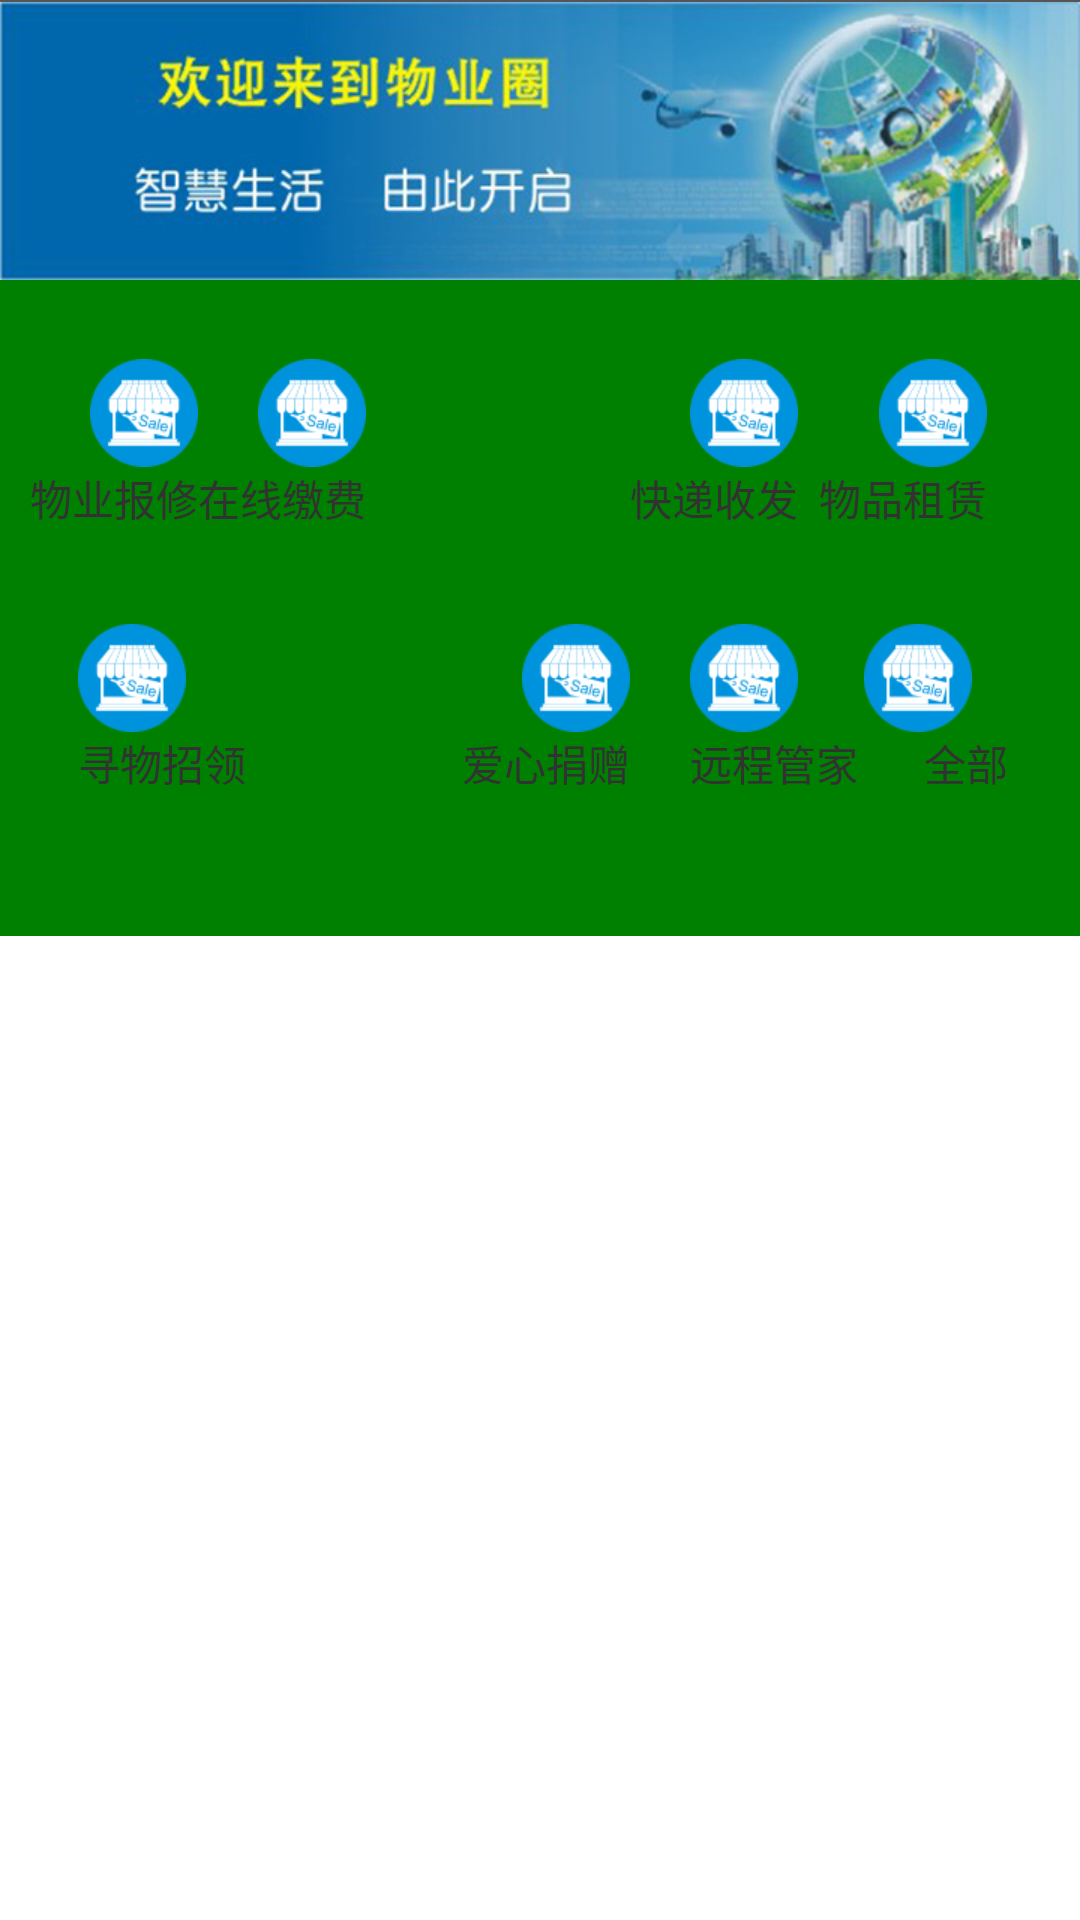

Reconstruct the res/layout file that produces this screen, plus the resources it refers to.
<!-- AndroidManifest.xml: application theme AppTheme -->
<!-- res/layout/fg_services.xml -->
<?xml version="1.0" encoding="utf-8"?>
<LinearLayout xmlns:android="http://schemas.android.com/apk/res/android"
    android:layout_width="match_parent"
    android:layout_height="match_parent"
    android:orientation="vertical">
    
    <View
        android:layout_width="match_parent"
        android:layout_height="0.5dp"
        android:background="#555" />
    <RelativeLayout
        android:layout_width="match_parent"
        android:layout_height="wrap_content"
        android:weightSum="1">

        <ImageView
            android:id="@+id/id_viewPager"
            android:layout_width="wrap_content"
            android:layout_height="wrap_content"
            android:scaleType="fitXY"
            android:src="@drawable/service_news"
            />
    </RelativeLayout>

    <LinearLayout
        android:layout_width="match_parent"
        android:layout_height="0dp"
        android:layout_weight="2"
        android:background="@color/green"
        android:orientation="vertical">

        <RelativeLayout
            android:layout_width="match_parent"
            android:layout_height="0dp"
            android:layout_weight="1.26"
            android:gravity="center_vertical"
            android:orientation="horizontal"
            android:padding="5dp">

            <Button
                android:layout_width="wrap_content"
                android:layout_height="wrap_content"
                android:layout_marginLeft="20dp"
                android:background="@drawable/item01"
                android:id="@+id/button"
                android:layout_marginStart="25dp"
                android:layout_above="@+id/textView_wuyebaoxiu"
                android:layout_alignParentStart="true"/>

            <Button
                android:layout_width="wrap_content"
                android:layout_height="58dp"
                android:layout_marginLeft="20dp"
                android:background="@drawable/item01"
                android:id="@+id/button2"
                android:layout_alignBottom="@+id/button"
                android:layout_toEndOf="@+id/button"
                android:layout_alignTop="@+id/button"/>

            <Button
                android:layout_width="wrap_content"
                android:layout_height="60dp"
                android:layout_marginLeft="20dp"
                android:background="@drawable/item01"
                android:layout_alignBottom="@+id/button2"
                android:layout_toStartOf="@+id/button3"
                android:layout_marginEnd="27dp"
                android:id="@+id/button4"
                android:layout_alignTop="@+id/button2"/>

            <Button
                android:layout_width="wrap_content"
                android:layout_height="61dp"
                android:layout_marginLeft="20dp"
                android:background="@drawable/item01"
                android:id="@+id/button3"
                android:layout_alignTop="@+id/button4"
                android:layout_alignParentEnd="true"
                android:layout_marginEnd="26dp"
                android:layout_alignBottom="@+id/button4"/>

            <TextView
                android:layout_width="wrap_content"
                android:layout_height="wrap_content"
                android:textAppearance="?android:attr/textAppearanceSmall"
                android:text="物业报修"
                android:id="@+id/textView_wuyebaoxiu"
                android:layout_alignParentBottom="true"
                android:layout_toStartOf="@+id/button2"/>

            <TextView
                android:layout_width="wrap_content"
                android:layout_height="wrap_content"
                android:textAppearance="?android:attr/textAppearanceSmall"
                android:text="在线缴费"
                android:id="@+id/textView_zaixianjiaofei"
                android:layout_alignParentBottom="true"
                android:layout_alignEnd="@+id/button2"/>

            <TextView
                android:layout_width="wrap_content"
                android:layout_height="wrap_content"
                android:textAppearance="?android:attr/textAppearanceSmall"
                android:text="快递收发"
                android:id="@+id/textView_kuaidishoufa"
                android:layout_below="@+id/button4"
                android:layout_alignEnd="@+id/button4"/>

            <TextView
                android:layout_width="wrap_content"
                android:layout_height="wrap_content"
                android:textAppearance="?android:attr/textAppearanceSmall"
                android:text="物品租赁"
                android:id="@+id/textView_wupinzulin"
                android:layout_below="@+id/button3"
                android:layout_alignEnd="@+id/button3"/>

        </RelativeLayout>

        <RelativeLayout
            android:layout_width="match_parent"
            android:layout_height="0dp"
            android:layout_weight="1.25"
            android:gravity="center_vertical"
            android:orientation="horizontal"
            android:padding="5dp">

            <Button
                android:layout_width="wrap_content"
                android:layout_height="wrap_content"
                android:layout_marginLeft="20dp"
                android:background="@drawable/item01"
                android:id="@+id/button5"
                android:layout_alignParentTop="true"
                android:layout_alignParentStart="true"
                android:layout_marginStart="21dp"/>

            <Button
                android:layout_width="wrap_content"
                android:layout_height="wrap_content"
                android:layout_marginLeft="20dp"
                android:background="@drawable/item01"
                android:layout_alignParentTop="true"
                android:layout_toStartOf="@+id/button7"
                android:layout_marginEnd="20dp"
                android:id="@+id/button8"/>

            <Button
                android:layout_width="wrap_content"
                android:layout_height="wrap_content"
                android:layout_marginLeft="20dp"
                android:background="@drawable/item01"
                android:layout_marginEnd="22dp"
                android:id="@+id/button7"
                android:layout_alignTop="@+id/button6"
                android:layout_toStartOf="@+id/button6"/>

            <Button
                android:layout_width="wrap_content"
                android:layout_height="wrap_content"
                android:layout_marginLeft="20dp"
                android:background="@drawable/item01"
                android:layout_alignTop="@+id/button5"
                android:layout_alignParentEnd="true"
                android:layout_marginEnd="31dp"
                android:id="@+id/button6"/>

            <TextView
                android:layout_width="wrap_content"
                android:layout_height="wrap_content"
                android:textAppearance="?android:attr/textAppearanceSmall"
                android:text="寻物招领"
                android:id="@+id/textView_xunwu"
                android:layout_alignStart="@+id/button5"
                android:layout_alignParentBottom="true"
                android:layout_below="@+id/button5"/>

            <TextView
                android:layout_width="wrap_content"
                android:layout_height="wrap_content"
                android:textAppearance="?android:attr/textAppearanceSmall"
                android:text="爱心捐赠"
                android:id="@+id/textView_juanzeng"
                android:layout_alignTop="@+id/textView_xunwu"
                android:layout_alignEnd="@+id/button8"/>

            <TextView
                android:layout_width="wrap_content"
                android:layout_height="wrap_content"
                android:textAppearance="?android:attr/textAppearanceSmall"
                android:text="远程管家"
                android:id="@+id/textView_yuancheng"
                android:layout_alignParentBottom="true"
                android:layout_toEndOf="@+id/button8"
                android:layout_below="@+id/button7"/>

            <TextView
                android:layout_width="wrap_content"
                android:layout_height="wrap_content"
                android:textAppearance="?android:attr/textAppearanceSmall"
                android:text="      全部"
                android:id="@+id/textView_all"
                android:layout_below="@+id/button6"
                android:layout_toEndOf="@+id/button7"
                android:layout_alignBottom="@+id/textView_juanzeng"/>

        </RelativeLayout>

    </LinearLayout>

    <LinearLayout
        android:layout_width="match_parent"
        android:layout_height="0dp"
        android:layout_weight="3">

        <ListView
            android:id="@+id/id_listView"
            android:layout_width="match_parent"
            android:layout_height="208dp">

        </ListView>
    </LinearLayout>
</LinearLayout>
<!-- resources referenced by this layout -->
<resources>
  <color name="green">#008000</color>
  <!-- drawable item01: png bitmap (drawable-xhdpi, 3485 bytes) -->
  <!-- drawable service_news: jpg bitmap (drawable-xhdpi, 62722 bytes) -->
  <style name="AppTheme" parent="AppBaseTheme">
          <item name="colorPrimary">@color/colorPrimary</item>
          <item name="colorPrimaryDark">@color/colorPrimaryDark</item>
          <item name="colorAccent">@color/colorAccent</item>
  
      </style>
  <style name="AppBaseTheme" parent="android:Theme.Light">
  
      </style>
  <color name="colorPrimary">#3F51B5</color>
  <color name="colorPrimaryDark">#303F9F</color>
  <color name="colorAccent">#FF4081</color>
</resources>
